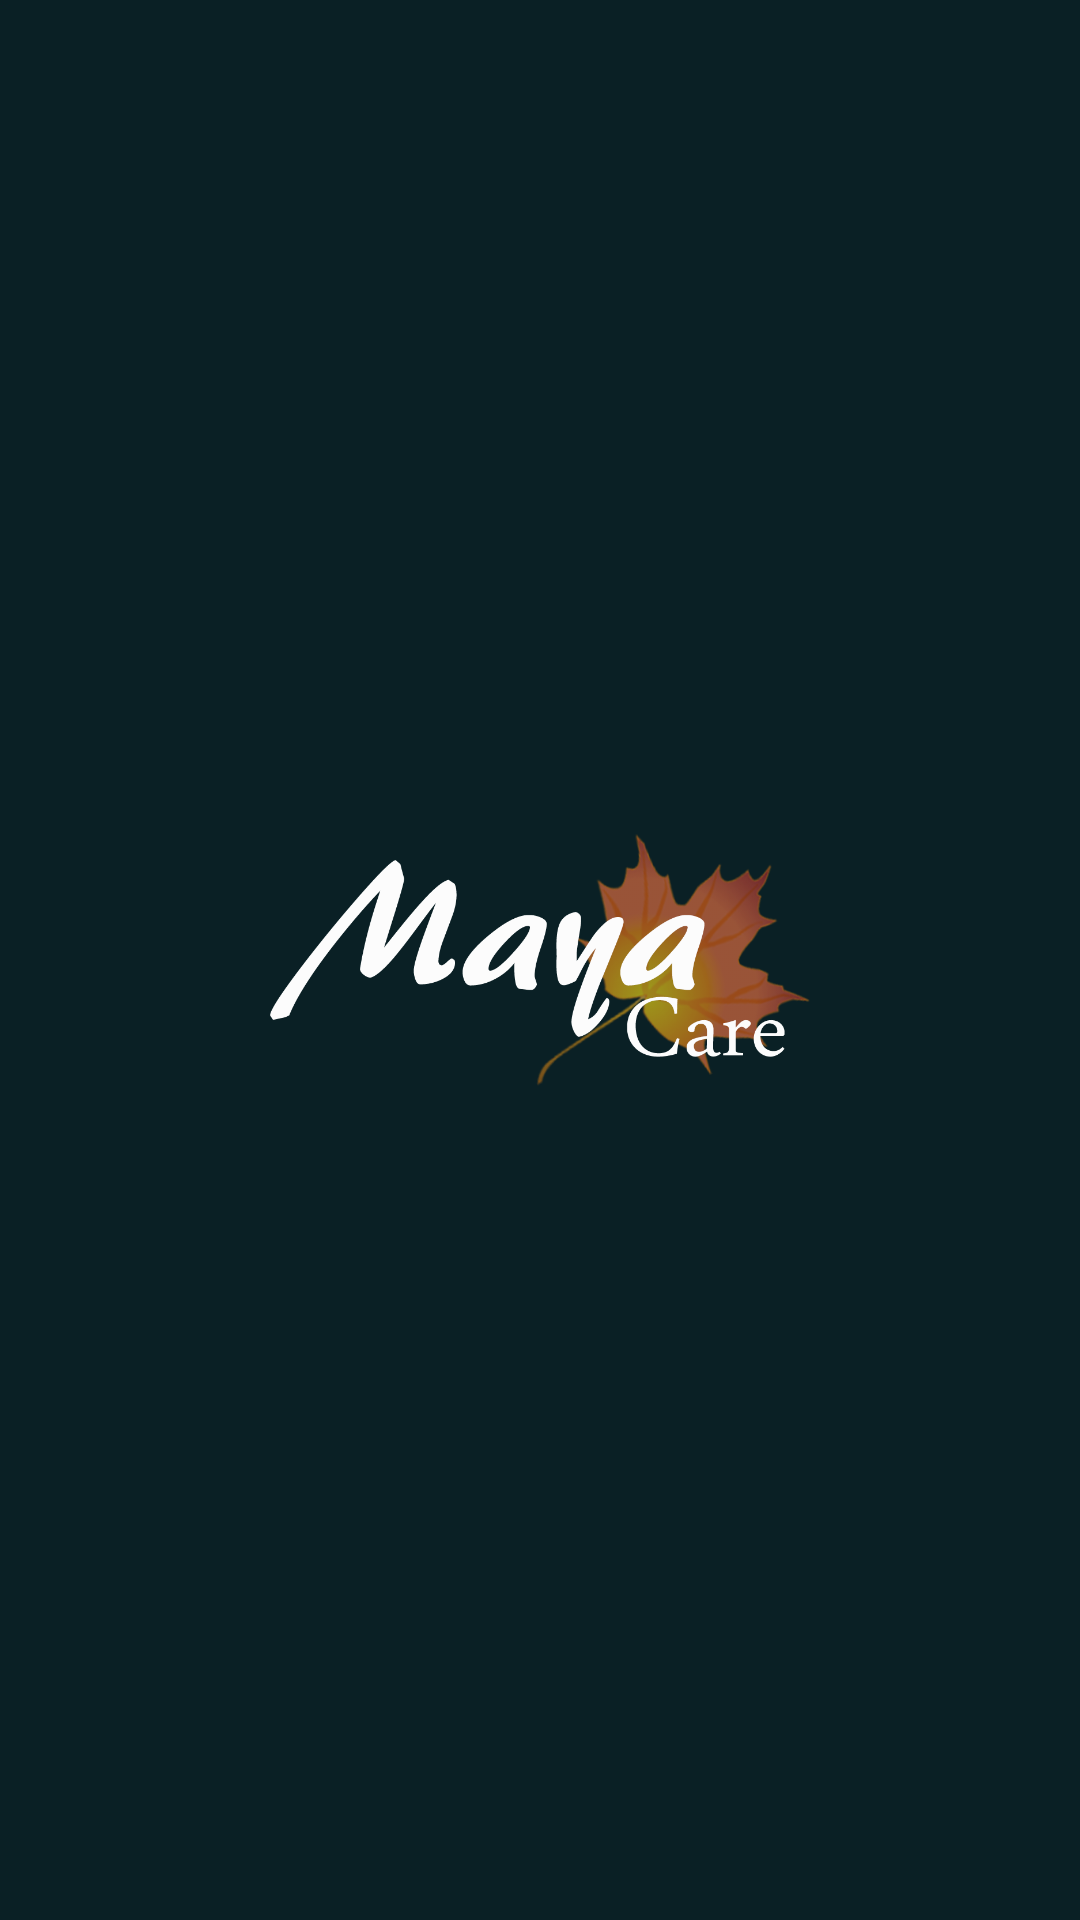

The Android layout XML behind this screen, and the referenced resources:
<!-- AndroidManifest.xml: application theme MCTheme -->
<!-- res/layout/layout_drawer_header.xml -->
<?xml version="1.0" encoding="utf-8"?>
<FrameLayout xmlns:android="http://schemas.android.com/apk/res/android"
             android:layout_width="match_parent"
             android:layout_height="180dp"
             android:background="@color/colorPrimary"
             android:orientation="vertical">

    <RelativeLayout
        android:layout_width="match_parent"
        android:layout_height="match_parent">

        <ImageView
            android:id="@+id/imv_mc_logo"
            android:layout_width="180dp"
            android:layout_height="150dp"
            android:layout_centerInParent="true"
            android:src="@drawable/mc_icon"
            />

    </RelativeLayout>

</FrameLayout>
<!-- resources referenced by this layout -->
<resources>
  <color name="colorPrimary">#0a2025</color>
  <!-- drawable mc_icon: png bitmap (drawable-xxhdpi, 185895 bytes) -->
  <style name="MCTheme" parent="MCTheme.Base">
  
      </style>
  <style name="MCTheme.Base" parent="Theme.AppCompat.Light.DarkActionBar">
          <item name="windowNoTitle">true</item>
          <item name="windowActionBar">false</item>
          <item name="colorPrimary">@color/colorPrimary</item>
          <item name="colorPrimaryDark">@color/colorPrimaryDark</item>
          <item name="colorAccent">@color/colorAccent</item>
          <item name="windowActionModeOverlay">true</item>
          <item name="android:textViewStyle">@style/MCTextView</item>
          <item name="android:buttonStyle">@style/MCButton</item>
          <item name="android:editTextStyle">@style/MCEditText</item>
          <item name="actionModeBackground">@color/colorPrimaryDark</item>
          <item name="actionModeSplitBackground">@color/colorPrimaryDark</item>
          <item name="android:dialogTheme">@style/MCAlertDialogTheme</item>
      </style>
  <color name="colorPrimaryDark">#08191D</color>
  <color name="colorAccent">#009688</color>
  <style name="MCTextView" parent="android:Widget.TextView">
  
      </style>
  <style name="MCButton" parent="android:Widget.Holo.Button">
  
      </style>
  <style name="MCEditText" parent="android:Widget.Holo.EditText">
  
      </style>
  <style name="MCAlertDialogTheme" parent="Theme.AppCompat.Light.Dialog.Alert">
          <item name="colorPrimary">@color/colorPrimary</item>
          <item name="colorPrimaryDark">@color/colorPrimaryDark</item>
          <item name="colorAccent">@color/colorAccent</item>
      </style>
</resources>
